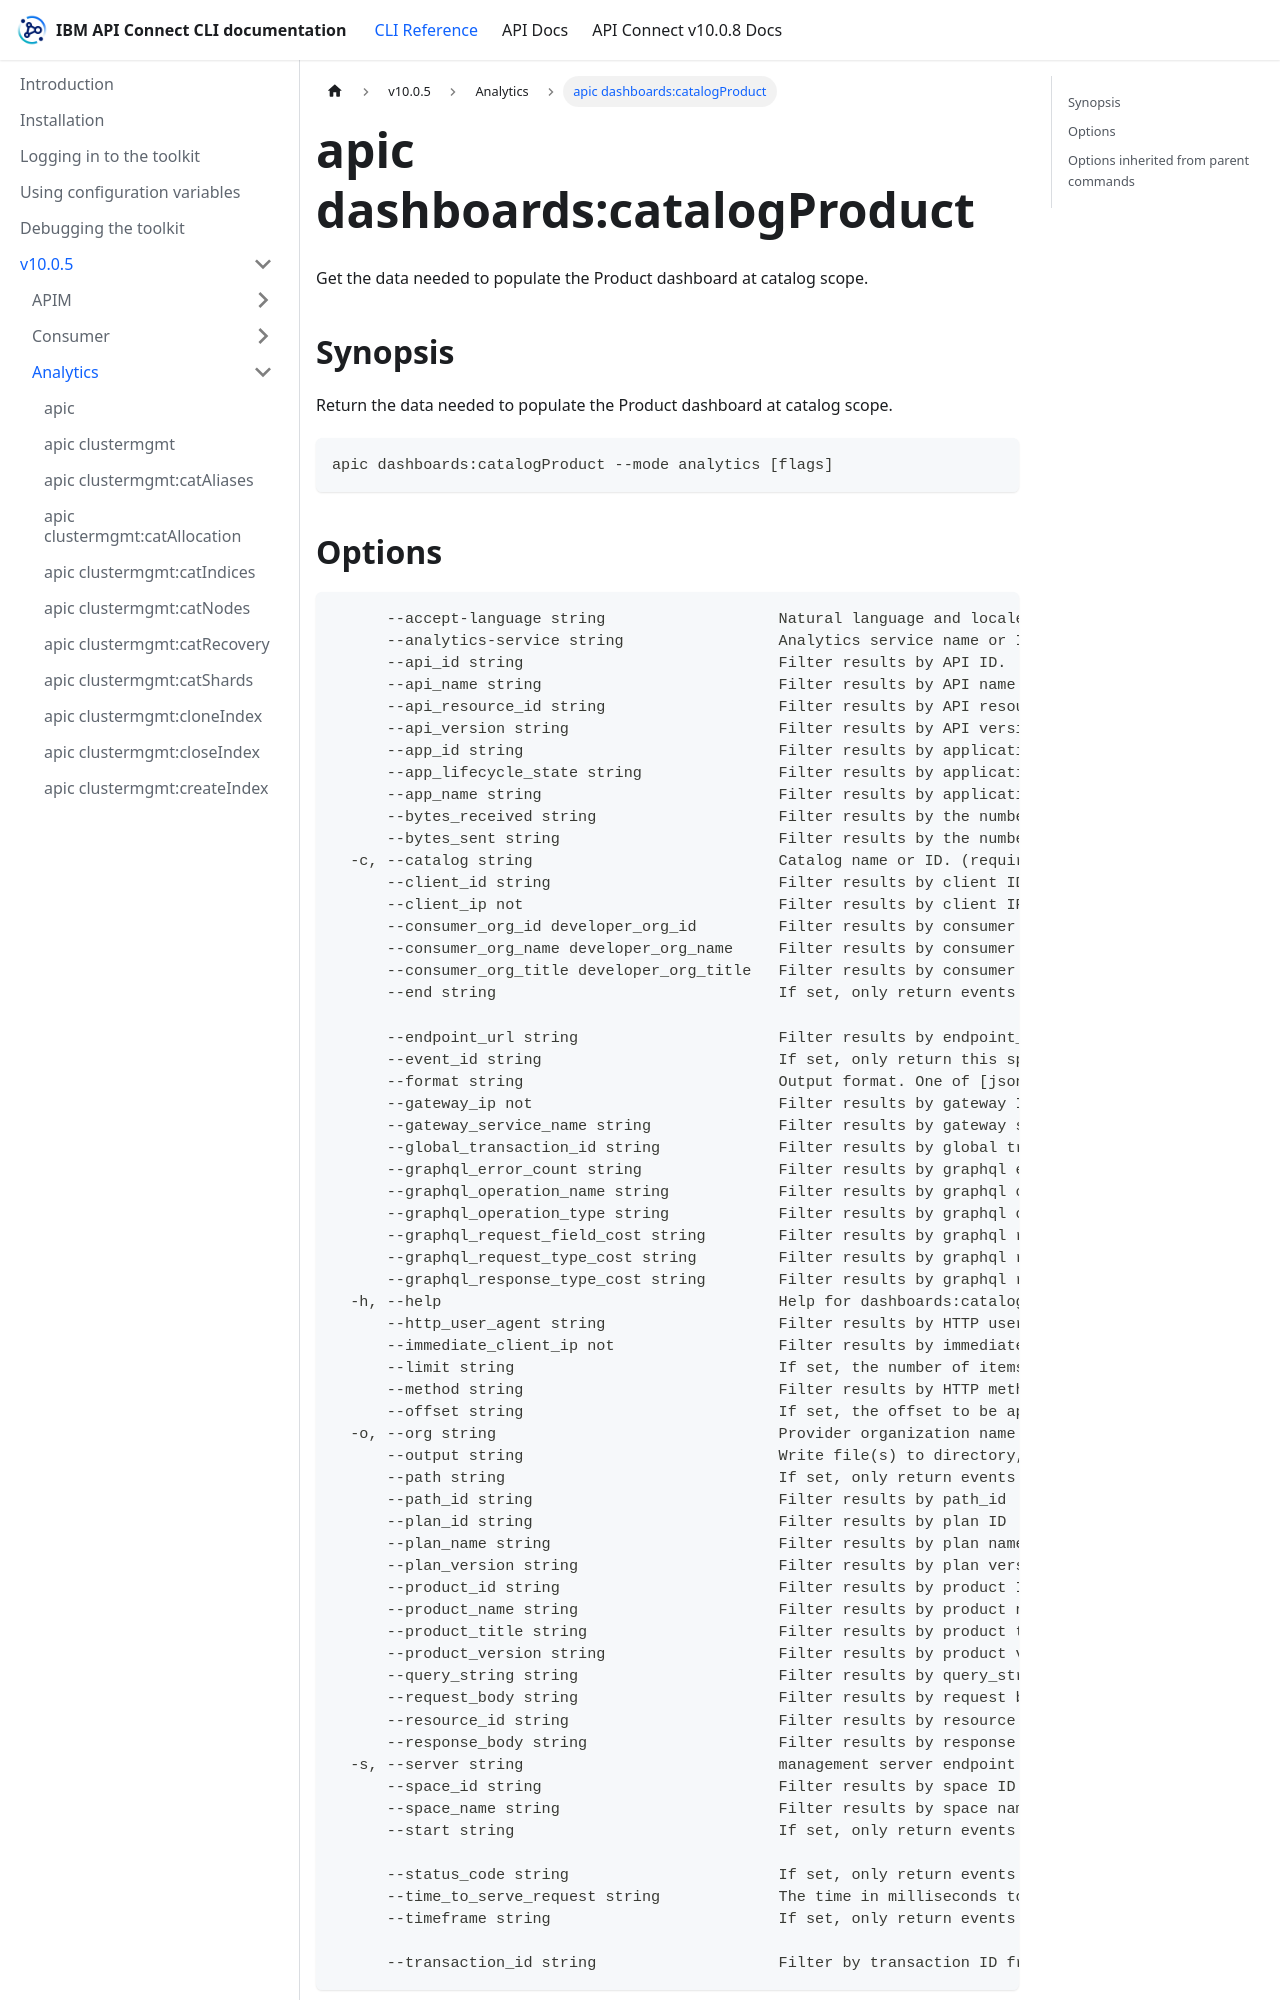

repository: ibm-apiconnect/clidocs · page: docs/v1005/analytics/apic_dashboards_catalogProduct.html · generator: docusaurus

# apic dashboards:catalogProduct

Get the data needed to populate the Product dashboard at catalog scope.

## Synopsis

Return the data needed to populate the Product dashboard at catalog scope.

```
apic dashboards:catalogProduct --mode analytics [flags]
```
